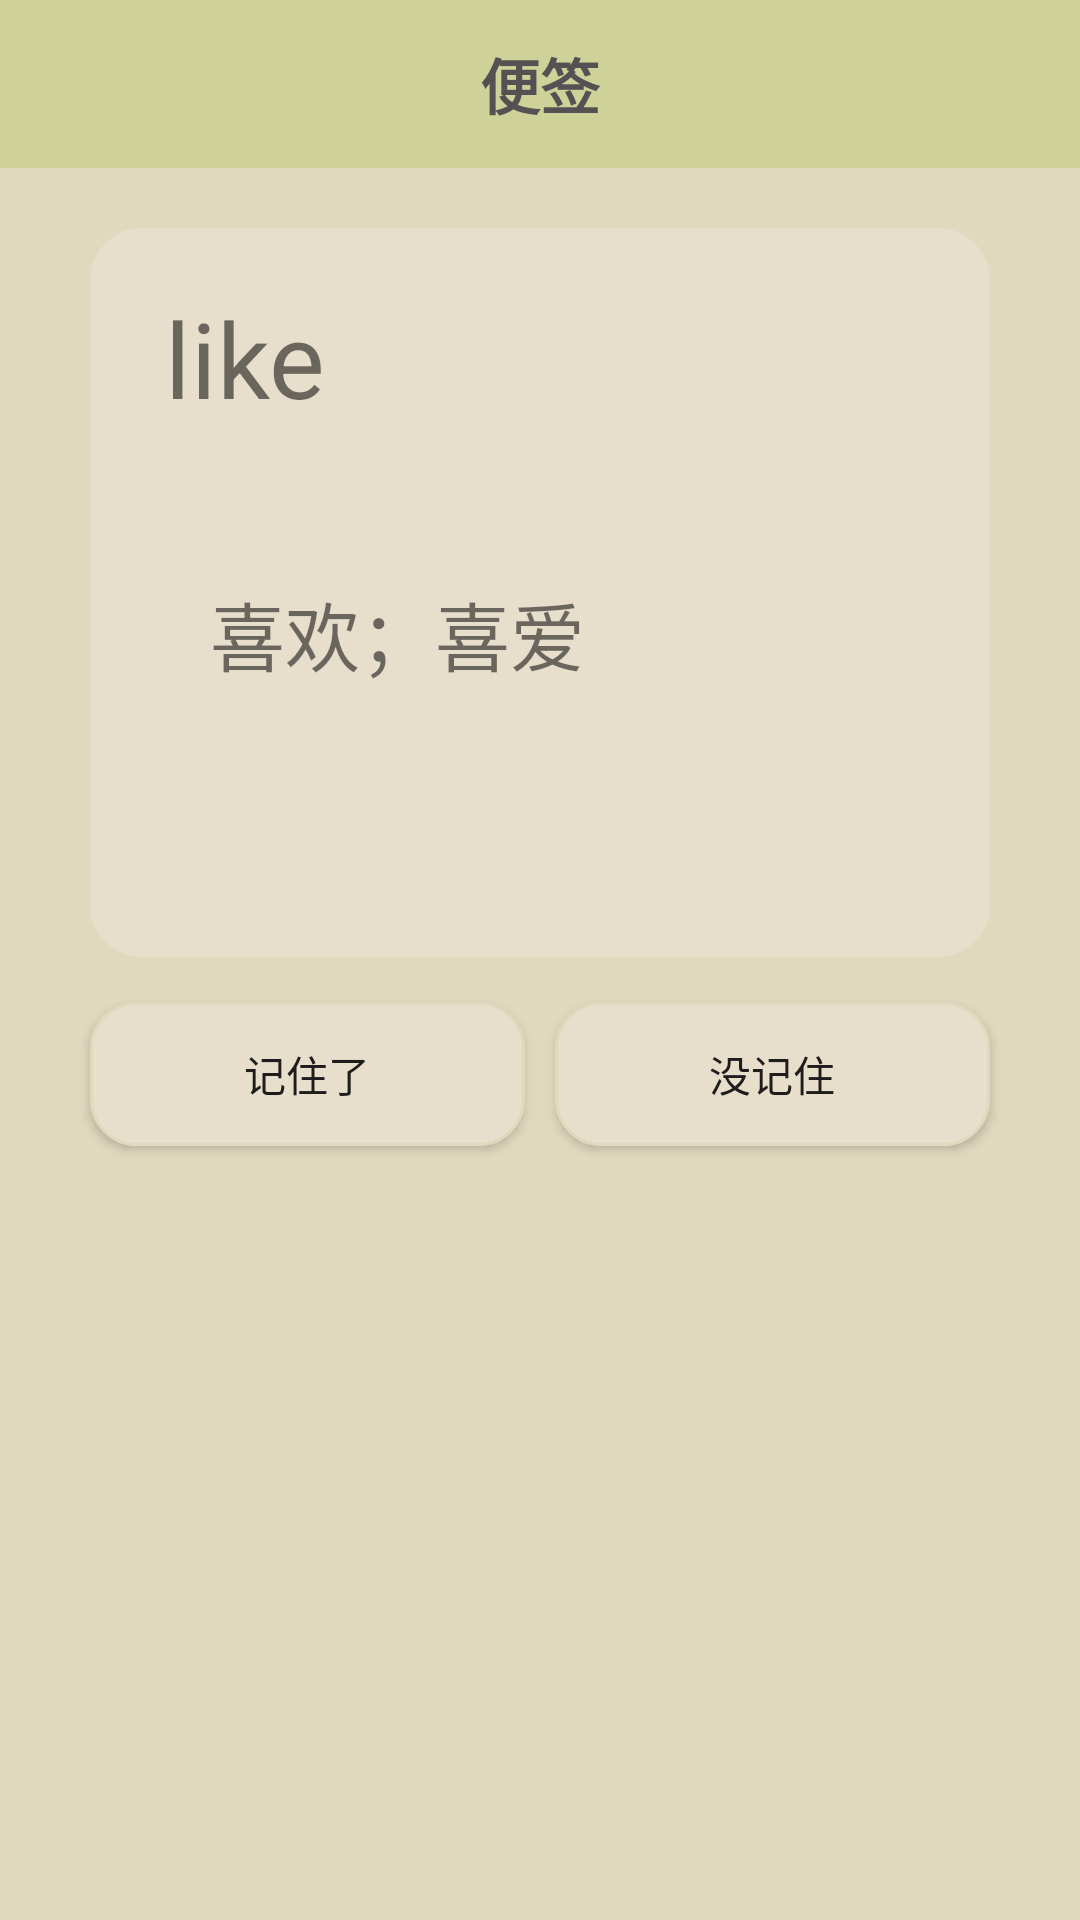

Reconstruct the res/layout file that produces this screen, plus the resources it refers to.
<!-- AndroidManifest.xml: application theme Theme.AppCompat.Light.NoActionBar -->
<!-- res/layout/danciyemian.xml -->
<?xml version="1.0" encoding="utf-8"?>
<LinearLayout xmlns:android="http://schemas.android.com/apk/res/android"
    xmlns:app="http://schemas.android.com/apk/res-auto"
    android:layout_width="match_parent"
    android:layout_height="match_parent"
    android:background="@color/huangbai"
    android:orientation="vertical"
    android:weightSum="1">
    <android.support.v7.widget.Toolbar
        android:id="@+id/toolbar"
        android:layout_width="match_parent"
        android:layout_height="?attr/actionBarSize"
        android:background="@color/qianbai"
        android:theme="@style/ThemeOverlay.AppCompat.Dark.ActionBar"
        app:popupTheme="@style/OverFlowMenuTheme">

        <TextView
            android:id="@+id/textview1"
            style="@style/btText"
            android:layout_width="200dp"
            android:layout_height="match_parent"
            android:layout_gravity="center"
            android:layout_marginBottom="0dp"
            android:layout_marginTop="0dp"
            android:layout_weight="0.7"
            android:gravity="center"
            android:text="@string/bianq" />
        <ImageButton
            android:id="@+id/button2"
            android:src="@drawable/ic_add_white_24dp"
            android:background="@null"
            android:layout_width="0dp"
            android:layout_weight="0.15"
            android:layout_height="match_parent" />
    </android.support.v7.widget.Toolbar>

    <LinearLayout
        android:layout_width="match_parent"
        android:layout_height="0dp"
        android:layout_marginLeft="30dp"
        android:layout_marginRight="30dp"
        android:layout_marginTop="20dp"
        android:orientation="vertical"
        android:layout_weight="0.5"
        android:background="@xml/dancibuju"
        android:weightSum="1">
        <LinearLayout
            android:layout_width="match_parent"
            android:layout_height="0dp"
            android:layout_weight="0.4">
            <TextView
                android:id="@+id/textView1"
                android:layout_width="match_parent"
                android:layout_height="wrap_content"
                android:textSize="35sp"
                android:layout_marginLeft="25dp"
                android:layout_marginRight="20dp"
                android:layout_marginTop="20dp"
                android:text="like"/>
        </LinearLayout>
        <LinearLayout
            android:layout_width="match_parent"
            android:layout_height="0dp"
            android:layout_weight="0.6">
            <TextView
                android:id="@+id/textView2"
                android:layout_width="match_parent"
                android:layout_height="wrap_content"
                android:textSize="25sp"
                android:layout_marginLeft="40dp"
                android:layout_marginRight="20dp"
                android:layout_marginTop="20dp"
                android:text="喜欢；喜爱"/>
        </LinearLayout>


    </LinearLayout>
    <LinearLayout
        android:layout_width="match_parent"
        android:layout_height="wrap_content"
        android:orientation="horizontal"
        android:weightSum="1">
        <Button
            android:id="@+id/Button1"
            android:layout_width="0dp"
            android:layout_weight="0.5"
            android:layout_height="wrap_content"
            android:layout_marginTop="15dp"
            android:layout_marginBottom="15dp"
            android:layout_marginLeft="30dp"
            android:layout_marginRight="5dp"
            android:text="@string/jizhule"
            android:background="@xml/dancianniu"/>
        <Button
            android:id="@+id/Button2"
            android:layout_width="0dp"
            android:layout_weight="0.5"
            android:layout_height="wrap_content"
            android:layout_marginLeft="5dp"
            android:layout_marginTop="15dp"
            android:layout_marginBottom="15dp"
            android:layout_marginRight="30dp"
            android:text="@string/meijizhu"
            android:background="@xml/dancianniu"/>
    </LinearLayout>
</LinearLayout>
<!-- resources referenced by this layout -->
<resources>
  <color name="huangbai">#FFE1D9BE</color>
  <color name="qianbai">#FFCED198</color>
  <string name="bianq">便签</string>
  <string name="jizhule">记住了</string>
  <string name="meijizhu">没记住</string>
  <style name="OverFlowMenuTheme" parent="Theme.AppCompat.NoActionBar">
          
          <item name="android:itemBackground">@color/qianbai</item>
          
          <item name="android:textColorPrimary">@android:color/black</item>
          
          <item name="overlapAnchor">false</item>
      </style>
  <style name="btText">
          <item name="android:layout_gravity">center</item>
          <item name="android:textSize">20sp</item>
          <item name="android:textStyle">bold</item>
          <item name="android:textColor">@color/btText</item>
      </style>
  <color name="btText">#FF535151</color>
</resources>
